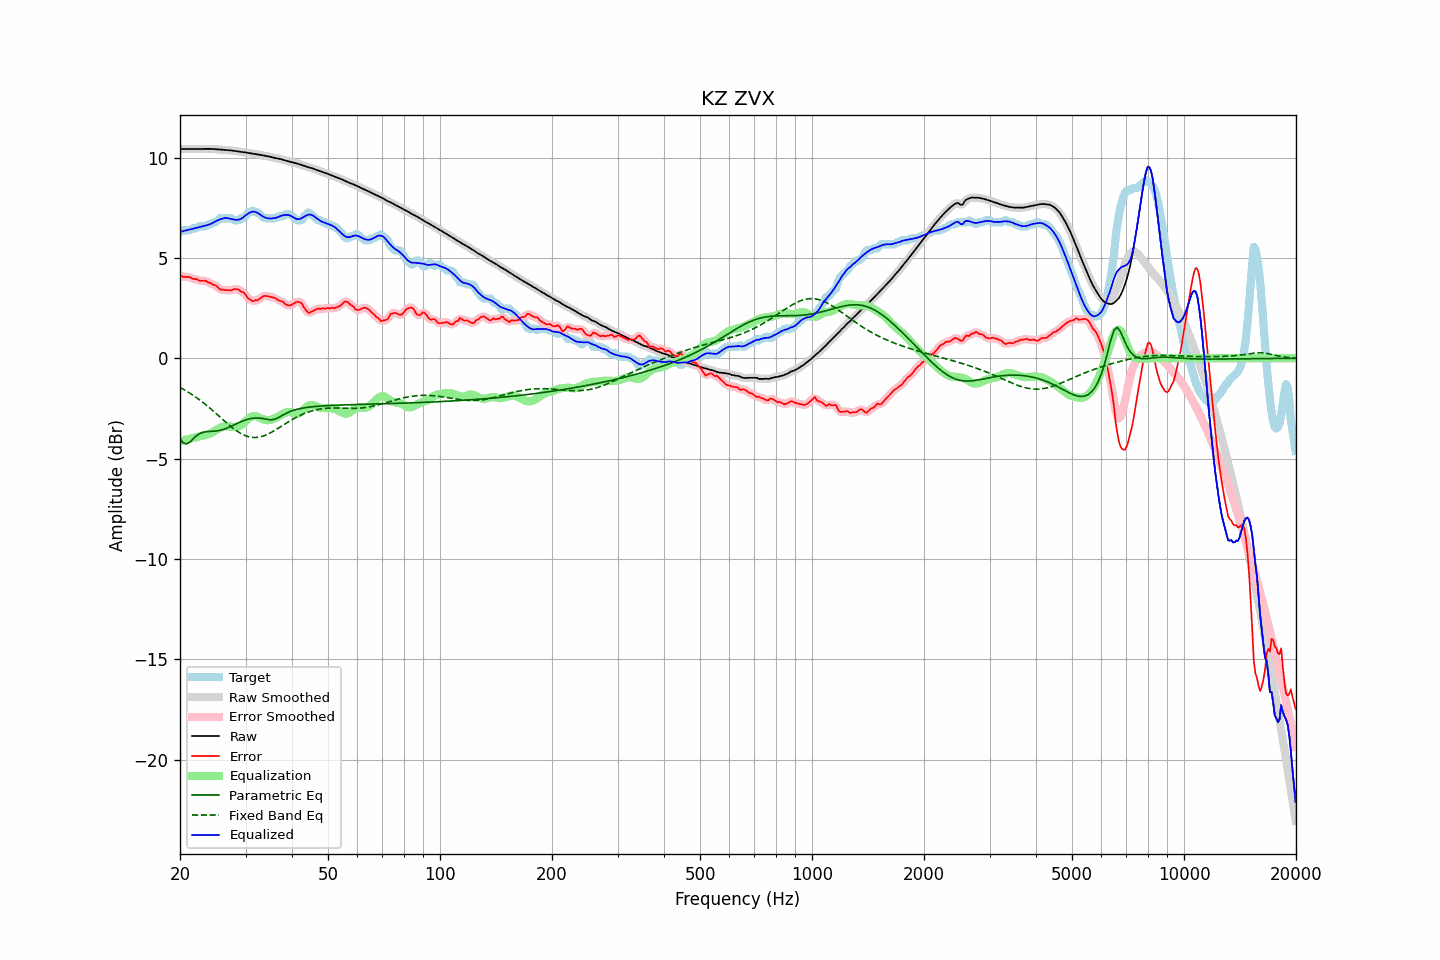

The file beside this chart, header and first rows:
frequency, raw, error, smoothed, error_smoothed, equalization, parametric_eq, fixed_band_eq, equalized_raw, equalized_smoothed, target
20.00, 10.42, 4.15, 10.42, 4.14, -4.12, -4.01, -1.46, 6.30, 6.30, 6.28
20.20, 10.43, 4.10, 10.43, 4.10, -4.11, -4.11, -1.50, 6.32, 6.32, 6.33
20.40, 10.43, 4.05, 10.43, 4.07, -4.09, -4.22, -1.54, 6.34, 6.34, 6.38
20.61, 10.43, 4.06, 10.43, 4.05, -4.07, -4.25, -1.59, 6.36, 6.36, 6.38
20.81, 10.43, 4.06, 10.43, 4.06, -4.05, -4.27, -1.64, 6.38, 6.38, 6.38
21.02, 10.43, 4.05, 10.43, 4.05, -4.03, -4.23, -1.69, 6.40, 6.40, 6.38
21.23, 10.43, 4.05, 10.43, 4.03, -4.01, -4.18, -1.73, 6.41, 6.41, 6.38
21.44, 10.43, 3.99, 10.43, 4.00, -3.99, -4.11, -1.79, 6.43, 6.43, 6.44
21.66, 10.43, 3.95, 10.43, 3.97, -3.97, -4.03, -1.84, 6.45, 6.45, 6.48
21.87, 10.43, 3.95, 10.43, 3.95, -3.95, -3.95, -1.89, 6.47, 6.47, 6.48
22.09, 10.43, 3.95, 10.43, 3.93, -3.93, -3.88, -1.95, 6.50, 6.50, 6.48
22.31, 10.43, 3.92, 10.43, 3.91, -3.91, -3.82, -2.01, 6.52, 6.52, 6.51
22.54, 10.43, 3.86, 10.43, 3.88, -3.89, -3.77, -2.06, 6.54, 6.54, 6.58
22.76, 10.43, 3.86, 10.43, 3.86, -3.88, -3.73, -2.12, 6.55, 6.55, 6.58
22.99, 10.43, 3.86, 10.43, 3.86, -3.86, -3.70, -2.19, 6.57, 6.57, 6.58
23.22, 10.44, 3.86, 10.44, 3.86, -3.84, -3.68, -2.25, 6.59, 6.59, 6.58
23.45, 10.44, 3.86, 10.44, 3.84, -3.82, -3.66, -2.31, 6.61, 6.61, 6.58
23.69, 10.44, 3.80, 10.44, 3.81, -3.80, -3.66, -2.38, 6.63, 6.63, 6.64
23.92, 10.44, 3.76, 10.44, 3.78, -3.78, -3.65, -2.45, 6.66, 6.66, 6.68
24.16, 10.43, 3.76, 10.43, 3.73, -3.74, -3.64, -2.51, 6.69, 6.69, 6.68
24.40, 10.43, 3.69, 10.43, 3.70, -3.70, -3.64, -2.58, 6.73, 6.73, 6.74
24.65, 10.43, 3.65, 10.42, 3.67, -3.65, -3.63, -2.65, 6.77, 6.77, 6.78
24.89, 10.42, 3.64, 10.42, 3.62, -3.60, -3.63, -2.72, 6.82, 6.82, 6.78
25.14, 10.41, 3.58, 10.41, 3.57, -3.55, -3.62, -2.79, 6.86, 6.86, 6.84
25.39, 10.40, 3.50, 10.40, 3.50, -3.51, -3.61, -2.87, 6.89, 6.89, 6.91
25.65, 10.40, 3.42, 10.40, 3.44, -3.47, -3.59, -2.94, 6.93, 6.93, 6.98
25.91, 10.39, 3.41, 10.39, 3.41, -3.44, -3.57, -3.01, 6.95, 6.95, 6.98
26.16, 10.38, 3.41, 10.38, 3.40, -3.41, -3.55, -3.08, 6.97, 6.97, 6.98
26.43, 10.38, 3.40, 10.38, 3.40, -3.39, -3.52, -3.15, 6.99, 6.99, 6.98
26.69, 10.37, 3.40, 10.37, 3.40, -3.39, -3.49, -3.22, 6.99, 6.99, 6.98
26.96, 10.37, 3.39, 10.37, 3.39, -3.39, -3.46, -3.29, 6.97, 6.97, 6.98
27.23, 10.36, 3.39, 10.36, 3.38, -3.40, -3.42, -3.36, 6.96, 6.96, 6.98
27.50, 10.35, 3.38, 10.35, 3.40, -3.42, -3.38, -3.43, 6.94, 6.94, 6.98
27.77, 10.34, 3.42, 10.34, 3.42, -3.42, -3.35, -3.49, 6.92, 6.92, 6.92
28.05, 10.33, 3.46, 10.33, 3.44, -3.43, -3.31, -3.55, 6.90, 6.90, 6.88
28.33, 10.32, 3.44, 10.32, 3.45, -3.42, -3.27, -3.61, 6.90, 6.90, 6.88
28.62, 10.31, 3.43, 10.31, 3.42, -3.41, -3.23, -3.66, 6.90, 6.90, 6.88
28.90, 10.29, 3.39, 10.29, 3.38, -3.38, -3.20, -3.71, 6.91, 6.92, 6.90
29.19, 10.28, 3.31, 10.28, 3.34, -3.33, -3.16, -3.76, 6.95, 6.95, 6.97
29.48, 10.27, 3.30, 10.27, 3.29, -3.27, -3.13, -3.80, 7.00, 7.00, 6.98
29.78, 10.26, 3.24, 10.26, 3.22, -3.20, -3.10, -3.84, 7.07, 7.07, 7.02
30.08, 10.25, 3.15, 10.25, 3.14, -3.12, -3.07, -3.87, 7.13, 7.13, 7.11
30.38, 10.24, 3.01, 10.24, 3.04, -3.05, -3.05, -3.90, 7.19, 7.19, 7.23
30.68, 10.22, 2.95, 10.22, 2.95, -2.98, -3.03, -3.92, 7.24, 7.24, 7.28
30.99, 10.21, 2.92, 10.21, 2.89, -2.93, -3.01, -3.94, 7.28, 7.28, 7.29
31.30, 10.19, 2.84, 10.19, 2.87, -2.89, -2.99, -3.94, 7.30, 7.30, 7.35
31.61, 10.18, 2.86, 10.18, 2.86, -2.88, -2.98, -3.95, 7.31, 7.31, 7.32
31.93, 10.17, 2.90, 10.17, 2.87, -2.88, -2.98, -3.95, 7.29, 7.29, 7.28
32.24, 10.16, 2.89, 10.16, 2.90, -2.91, -2.98, -3.94, 7.25, 7.25, 7.28
32.57, 10.15, 2.93, 10.15, 2.93, -2.95, -2.98, -3.93, 7.20, 7.20, 7.22
32.89, 10.13, 2.98, 10.13, 2.98, -2.99, -2.99, -3.92, 7.15, 7.15, 7.15
33.22, 10.12, 3.05, 10.12, 3.05, -3.02, -3.00, -3.89, 7.09, 7.09, 7.07
33.55, 10.10, 3.10, 10.10, 3.09, -3.05, -3.01, -3.87, 7.05, 7.05, 7.00
33.89, 10.09, 3.11, 10.09, 3.11, -3.08, -3.03, -3.84, 7.01, 7.01, 6.98
34.23, 10.07, 3.10, 10.07, 3.10, -3.09, -3.05, -3.81, 6.98, 6.98, 6.98
34.57, 10.06, 3.08, 10.06, 3.08, -3.09, -3.06, -3.77, 6.97, 6.97, 6.98
34.92, 10.04, 3.07, 10.04, 3.06, -3.08, -3.07, -3.73, 6.96, 6.96, 6.98
35.27, 10.02, 3.04, 10.02, 3.05, -3.05, -3.07, -3.68, 6.97, 6.97, 6.98
35.62, 10.00, 3.02, 10.00, 3.03, -3.02, -3.06, -3.64, 6.97, 6.97, 6.98
35.97, 9.98, 3.00, 9.98, 3.00, -2.99, -3.04, -3.59, 6.99, 6.99, 6.98
... 635 more rows
